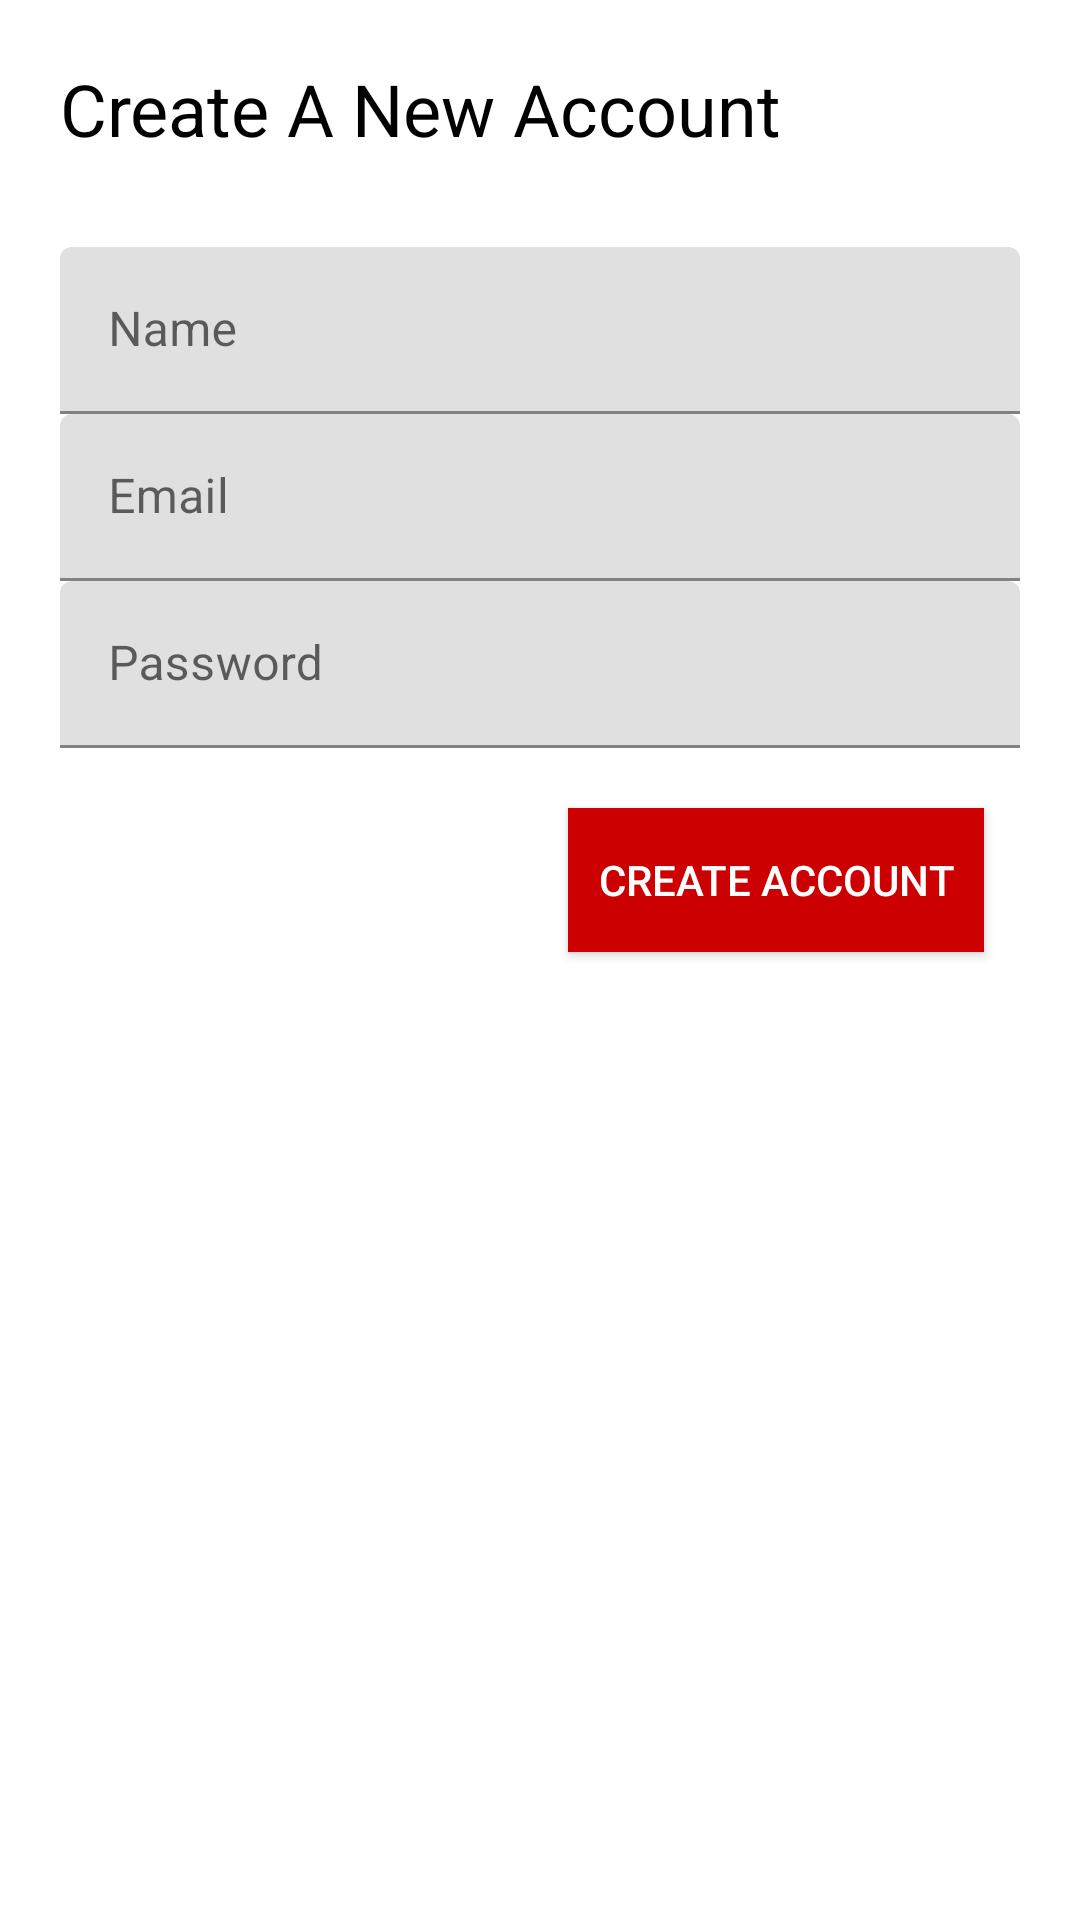

Produce the Android XML layout that renders to this screen, including the resource entries it uses.
<!-- AndroidManifest.xml: application theme AppTheme -->
<!-- res/layout/fragment_register.xml -->
<?xml version="1.0" encoding="utf-8"?>
<RelativeLayout xmlns:android="http://schemas.android.com/apk/res/android"
    android:id="@+id/register_fragment_rl"
    xmlns:app="http://schemas.android.com/apk/res-auto"
    xmlns:tools="http://schemas.android.com/tools"
    android:layout_width="match_parent"
    android:layout_height="match_parent"

    >

    <LinearLayout
        android:id="@+id/register_fragment_ll"
        android:layout_width="match_parent"
        android:layout_height="match_parent"
        android:orientation="vertical">

<TextView
    android:layout_width="match_parent"
    android:layout_height="wrap_content"
    android:text="@string/create_a_new_account"
    android:textSize="@dimen/txt_24sp"
    android:textColor="@android:color/black"
    android:layout_marginTop="@dimen/dim_20dp"
    android:layout_marginStart="@dimen/dim_20dp"
    android:layout_marginBottom="@dimen/dim_30dp"/>

    <com.google.android.material.textfield.TextInputLayout
        android:id="@+id/register_fragment_til_name"
        android:layout_width="match_parent"
        android:layout_height="wrap_content"
        android:layout_marginStart="@dimen/dim_20dp"
        android:layout_marginEnd="@dimen/dim_20dp"
        >

        <com.google.android.material.textfield.TextInputEditText
            android:layout_width="match_parent"
            android:layout_height="wrap_content"
            android:inputType="textPersonName"
            android:hint="@string/name" />
    </com.google.android.material.textfield.TextInputLayout>

    <com.google.android.material.textfield.TextInputLayout
        android:id="@+id/register_fragment_til_email"
        android:layout_width="match_parent"
        android:layout_height="wrap_content"
        android:layout_marginStart="@dimen/dim_20dp"
        android:layout_marginEnd="@dimen/dim_20dp">

        <com.google.android.material.textfield.TextInputEditText
            android:layout_width="match_parent"
            android:layout_height="wrap_content"
            android:inputType="textEmailAddress"
            android:hint="@string/email" />
    </com.google.android.material.textfield.TextInputLayout>

    <com.google.android.material.textfield.TextInputLayout
        android:id="@+id/register_fragment_til_password"
        android:layout_width="match_parent"
        android:layout_height="wrap_content"
        android:layout_marginStart="@dimen/dim_20dp"
        android:layout_marginEnd="@dimen/dim_20dp">

        <com.google.android.material.textfield.TextInputEditText
            android:layout_width="match_parent"
            android:layout_height="wrap_content"
            android:inputType="textPassword"
            android:hint="@string/password" />
    </com.google.android.material.textfield.TextInputLayout>

    <Button
        android:id="@+id/register_fragment_btn_create"
        android:layout_width="wrap_content"
        android:layout_height="wrap_content"
        android:layout_marginEnd="32dp"
        android:text="@string/create_account"
        android:layout_gravity="end"
        android:background="@android:color/holo_red_dark"
        android:textColor="@android:color/white"
        android:layout_marginTop="@dimen/dim_20dp"
        android:padding="@dimen/dim_10dp"
         />

    </LinearLayout>

</RelativeLayout>
<!-- resources referenced by this layout -->
<resources>
  <dimen name="dim_10dp">10dp</dimen>
  <dimen name="dim_20dp">20dp</dimen>
  <dimen name="dim_30dp">30dp</dimen>
  <dimen name="txt_24sp">24sp</dimen>
  <string name="create_a_new_account">Create A New Account</string>
  <string name="create_account">Create Account</string>
  <string name="email">Email</string>
  <string name="name">Name</string>
  <string name="password">Password</string>
  <style name="AppTheme" parent="Theme.MaterialComponents.Light.NoActionBar">
          
          <item name="colorPrimary">@color/colorPrimary</item>
          <item name="colorPrimaryDark">@color/colorPrimaryDark</item>
          <item name="colorAccent">@color/colorAccent</item>
      </style>
  <color name="colorPrimary">#0288D1</color>
  <color name="colorPrimaryDark">#B3E5FC</color>
  <color name="colorAccent">#FF4081</color>
</resources>
